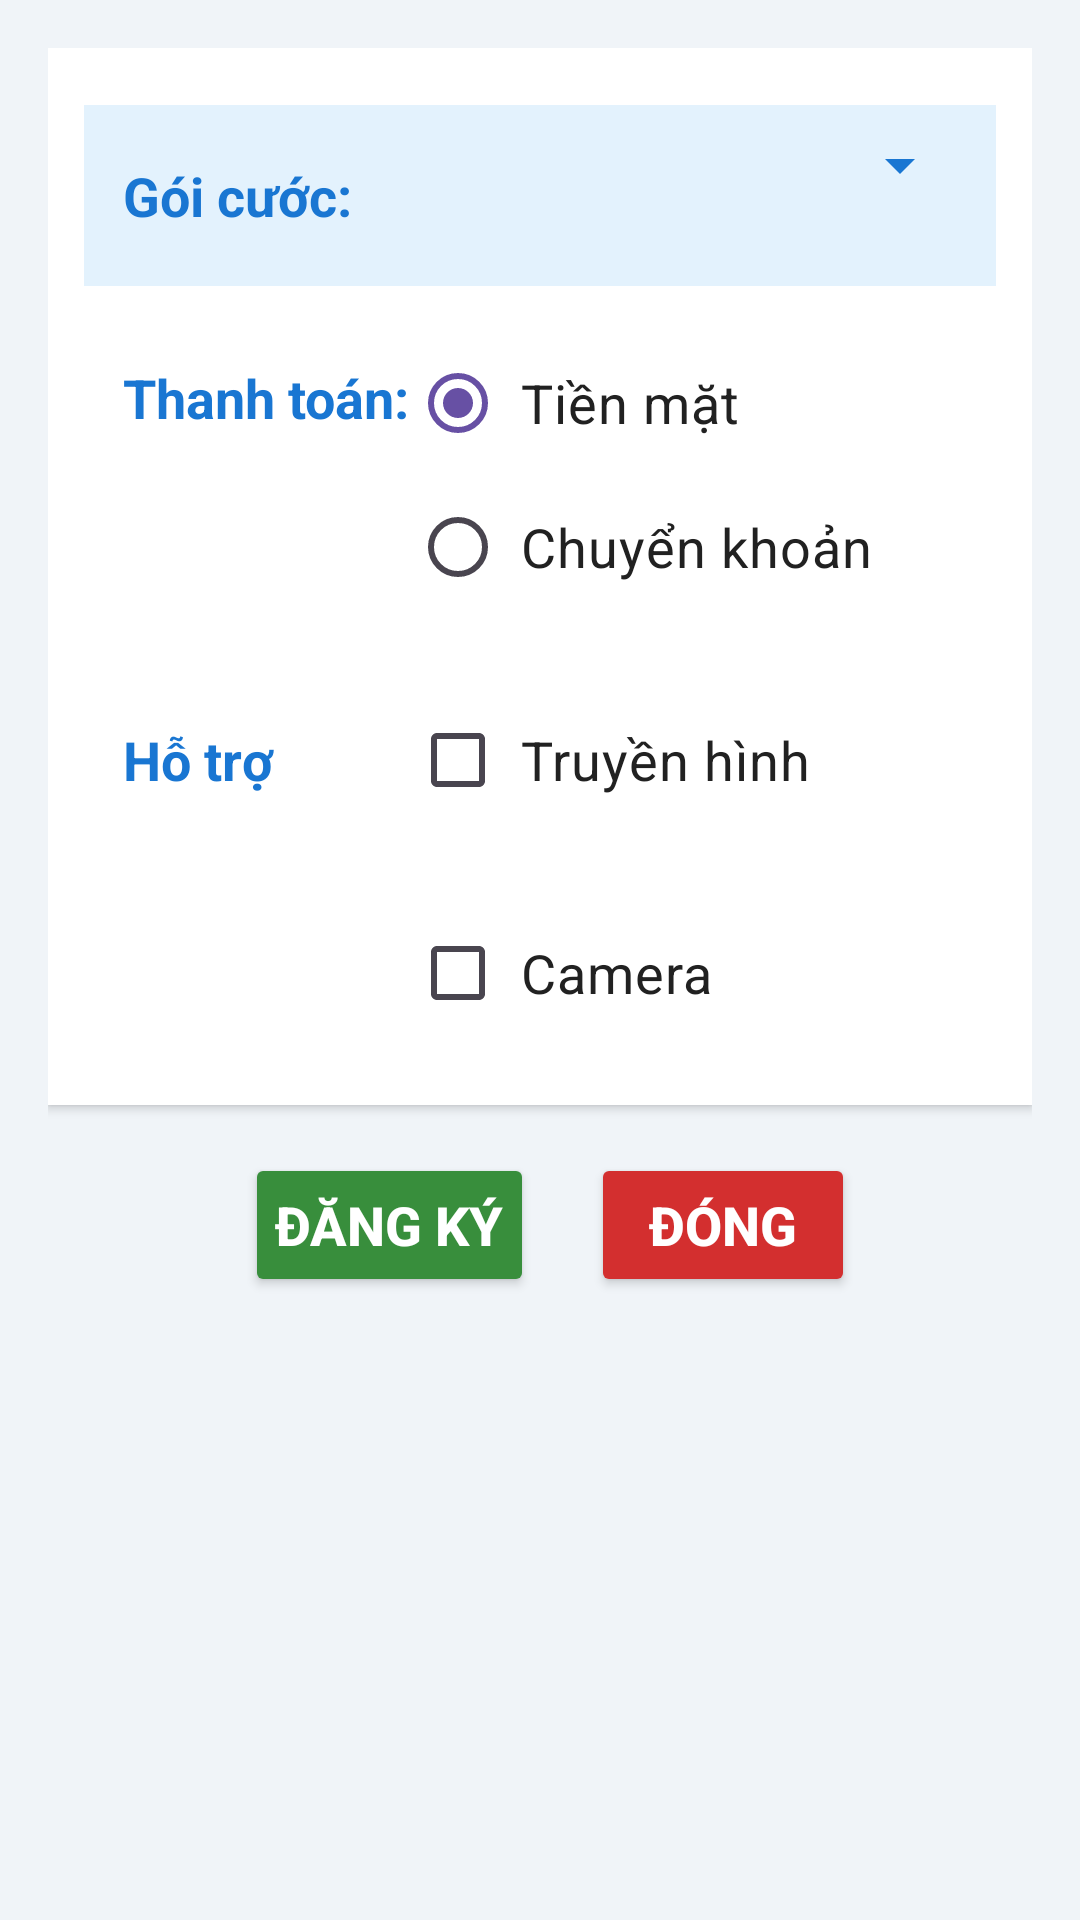

The Android layout XML behind this screen, and the referenced resources:
<!-- AndroidManifest.xml: application theme Theme.Material3.DayNight -->
<!-- res/layout/dich_vu_internet.xml -->
<?xml version="1.0" encoding="utf-8"?>
<LinearLayout xmlns:android="http://schemas.android.com/apk/res/android"
    android:layout_width="match_parent"
    android:layout_height="match_parent"
    android:orientation="vertical"
    android:background="#F0F4F8"
    android:padding="16dp">

    <TableLayout
        android:layout_width="match_parent"
        android:layout_height="wrap_content"
        android:background="@android:color/white"
        android:padding="12dp"
        android:elevation="2dp">

        <TableRow
            android:layout_marginTop="7dp"
            android:background="#E3F2FD"
            android:padding="8dp">

            <TextView style="@style/LabelStyle"
                android:text="Gói cước:"
                android:textColor="#1976D2"
                android:textStyle="bold" />

            <Spinner
                android:id="@+id/spn_goicuoc"
                android:layout_height="wrap_content"
                android:layout_width="0dp"
                android:layout_weight="2"
                android:backgroundTint="#1976D2" />
        </TableRow>

        <TableRow
            android:layout_marginTop="7dp"
            android:padding="8dp"
            android:layout_width="match_parent"
            android:layout_height="wrap_content">

            <TextView
                style="@style/LabelStyle"
                android:text="Thanh toán:"
                android:textColor="#1976D2"
                android:textStyle="bold"
                android:layout_width="wrap_content"
                android:layout_height="wrap_content" />

            <RadioGroup
                android:id="@+id/grp_thanhtoan"
                android:orientation="vertical"
                android:layout_width="match_parent"
                android:layout_height="wrap_content">

                <RadioButton
                    android:id="@+id/rdo_tienmat"
                    style="@style/LabelStyle"
                    android:checked="true"
                    android:text="Tiền mặt"
                    android:buttonTint="#388E3C"
                    android:textColor="#212121"
                    android:layout_width="wrap_content"
                    android:layout_height="wrap_content" />

                <RadioButton
                    android:id="@+id/rdo_chuyenkhoan"
                    style="@style/LabelStyle"
                    android:checked="false"
                    android:text="Chuyển khoản"
                    android:buttonTint="#388E3C"
                    android:textColor="#212121"
                    android:layout_width="wrap_content"
                    android:layout_height="wrap_content" />
            </RadioGroup>
        </TableRow>

        <TableRow
            android:layout_marginTop="7dp"
            android:padding="8dp">

            <TextView style="@style/LabelStyle"
                android:text="Hỗ trợ"
                android:textColor="#1976D2"
                android:textStyle="bold" />

            <CheckBox
                android:id="@+id/chk_truyenhinh"
                style="@style/LabelStyle"
                android:text="Truyền hình"
                android:buttonTint="#F57C00"
                android:textColor="#212121" />
        </TableRow>

        <TableRow
            android:layout_marginTop="7dp"
            android:padding="8dp">

            <TextView style="@style/LabelStyle" />

            <CheckBox
                android:id="@+id/chk_camera"
                style="@style/LabelStyle"
                android:text="Camera"
                android:buttonTint="#F57C00"
                android:textColor="#212121" />
        </TableRow>
    </TableLayout>

    <LinearLayout
        android:layout_width="match_parent"
        android:layout_height="wrap_content"
        android:gravity="center"
        android:layout_marginTop="16dp"
        android:orientation="horizontal">

        <Button
            android:id="@+id/btn_thuchien"
            style="@style/ButtonStyle"
            android:onClick="DangKy"
            android:text="Đăng ký"
            android:backgroundTint="#388E3C"
            android:textColor="#FFFFFF"
            android:layout_marginEnd="12dp"
            android:padding="10dp" />

        <Button
            android:id="@+id/btn_dong"
            style="@style/ButtonStyle"
            android:onClick="DongActivity"
            android:text="Đóng"
            android:backgroundTint="#D32F2F"
            android:textColor="#FFFFFF"
            android:padding="10dp" />
    </LinearLayout>
</LinearLayout>
<!-- resources referenced by this layout -->
<resources>
  <style name="ButtonStyle" parent="@android:style/TextAppearance.Medium">
          <item name="android:layout_width">wrap_content</item>
          <item name="android:layout_height">wrap_content</item>
          <item name="android:textStyle">bold</item>
          <item name="android:textColor">#FFFFFF</item>
          <item name="android:layout_marginLeft">7dp</item>
      </style>
  <style name="LabelStyle" parent="@android:style/TextAppearance.Medium">
          <item name="android:layout_width">wrap_content</item>
          <item name="android:layout_height">wrap_content</item>
          <item name="android:paddingLeft">5dp</item>
          <item name="android:paddingTop">10dp</item>
          <item name="android:paddingBottom">10dp</item>
          <item name="android:textColor">#0000FF</item>
      </style>
</resources>
